Run: headless pygame with SDL's dummy video driver; simulated clock (each Clock.tick advances the game by its frame time, no real sleeping); random seed 0; keys injected as events and as key.get_pressed() state; mouse plan: one left click at the window centre at the start of phase 2, then a move to the lower-right quarter at the start of phase 3.
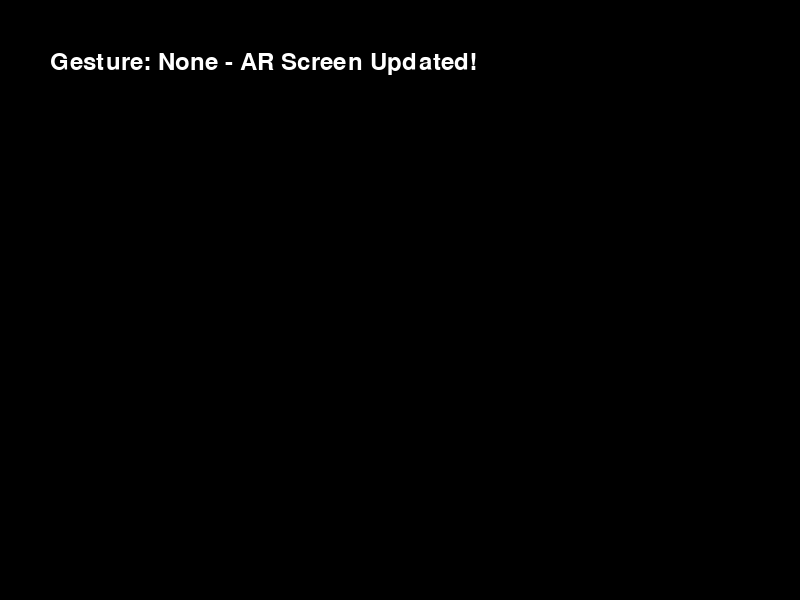
Frame 1 of 4 · flips 1–60 · no input
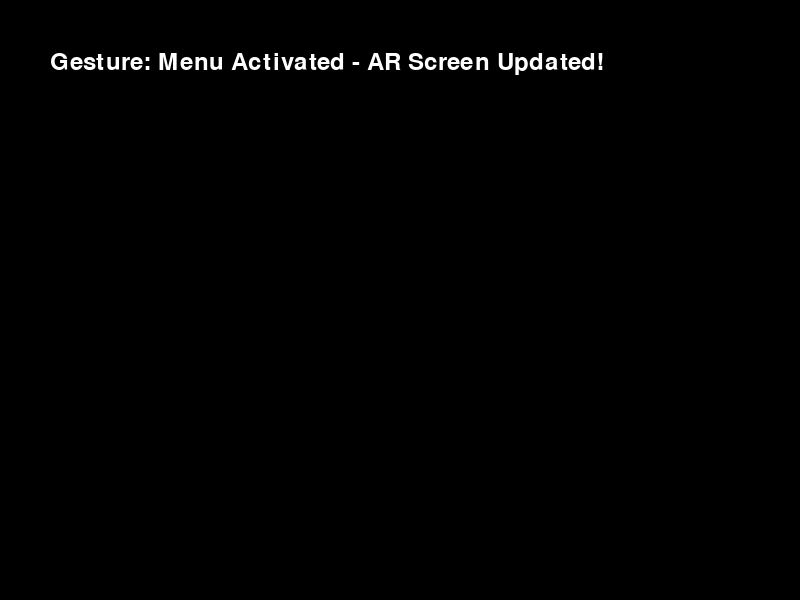
Frame 2 of 4 · flips 61–180 · clicked the window centre · tapped SPACE, RETURN · held RIGHT (→), D
Frame 3 of 4 · flips 181–300 · moved the mouse to the lower-right quarter · held DOWN (↓), S · screen unchanged from frame 2, image omitted
Frame 4 of 4 · flips 301–420 · held LEFT (←), A, UP (↑), W · screen unchanged from frame 3, image omitted

The pygame program that drew these frames:

import pygame
import sys
pygame.init()
screen = pygame.display.set_mode((800, 600))
pygame.display.set_caption('RingForge')
clock = pygame.time.Clock()
gesture = 'None'
while True:
    for event in pygame.event.get():
        if event.type == pygame.QUIT:
            sys.exit()
        if event.type == pygame.MOUSEBUTTONDOWN:
            if event.button == 1:
                gesture = 'Menu Activated'
            elif event.button == 3:
                gesture = 'Scroll Up'
    screen.fill((0, 0, 0))
    font = pygame.font.Font(None, 36)
    text = font.render(f'Gesture: {gesture} - AR Screen Updated!', True, (255, 255, 255))
    screen.blit(text, (50, 50))
    pygame.display.flip()
    clock.tick(60)
